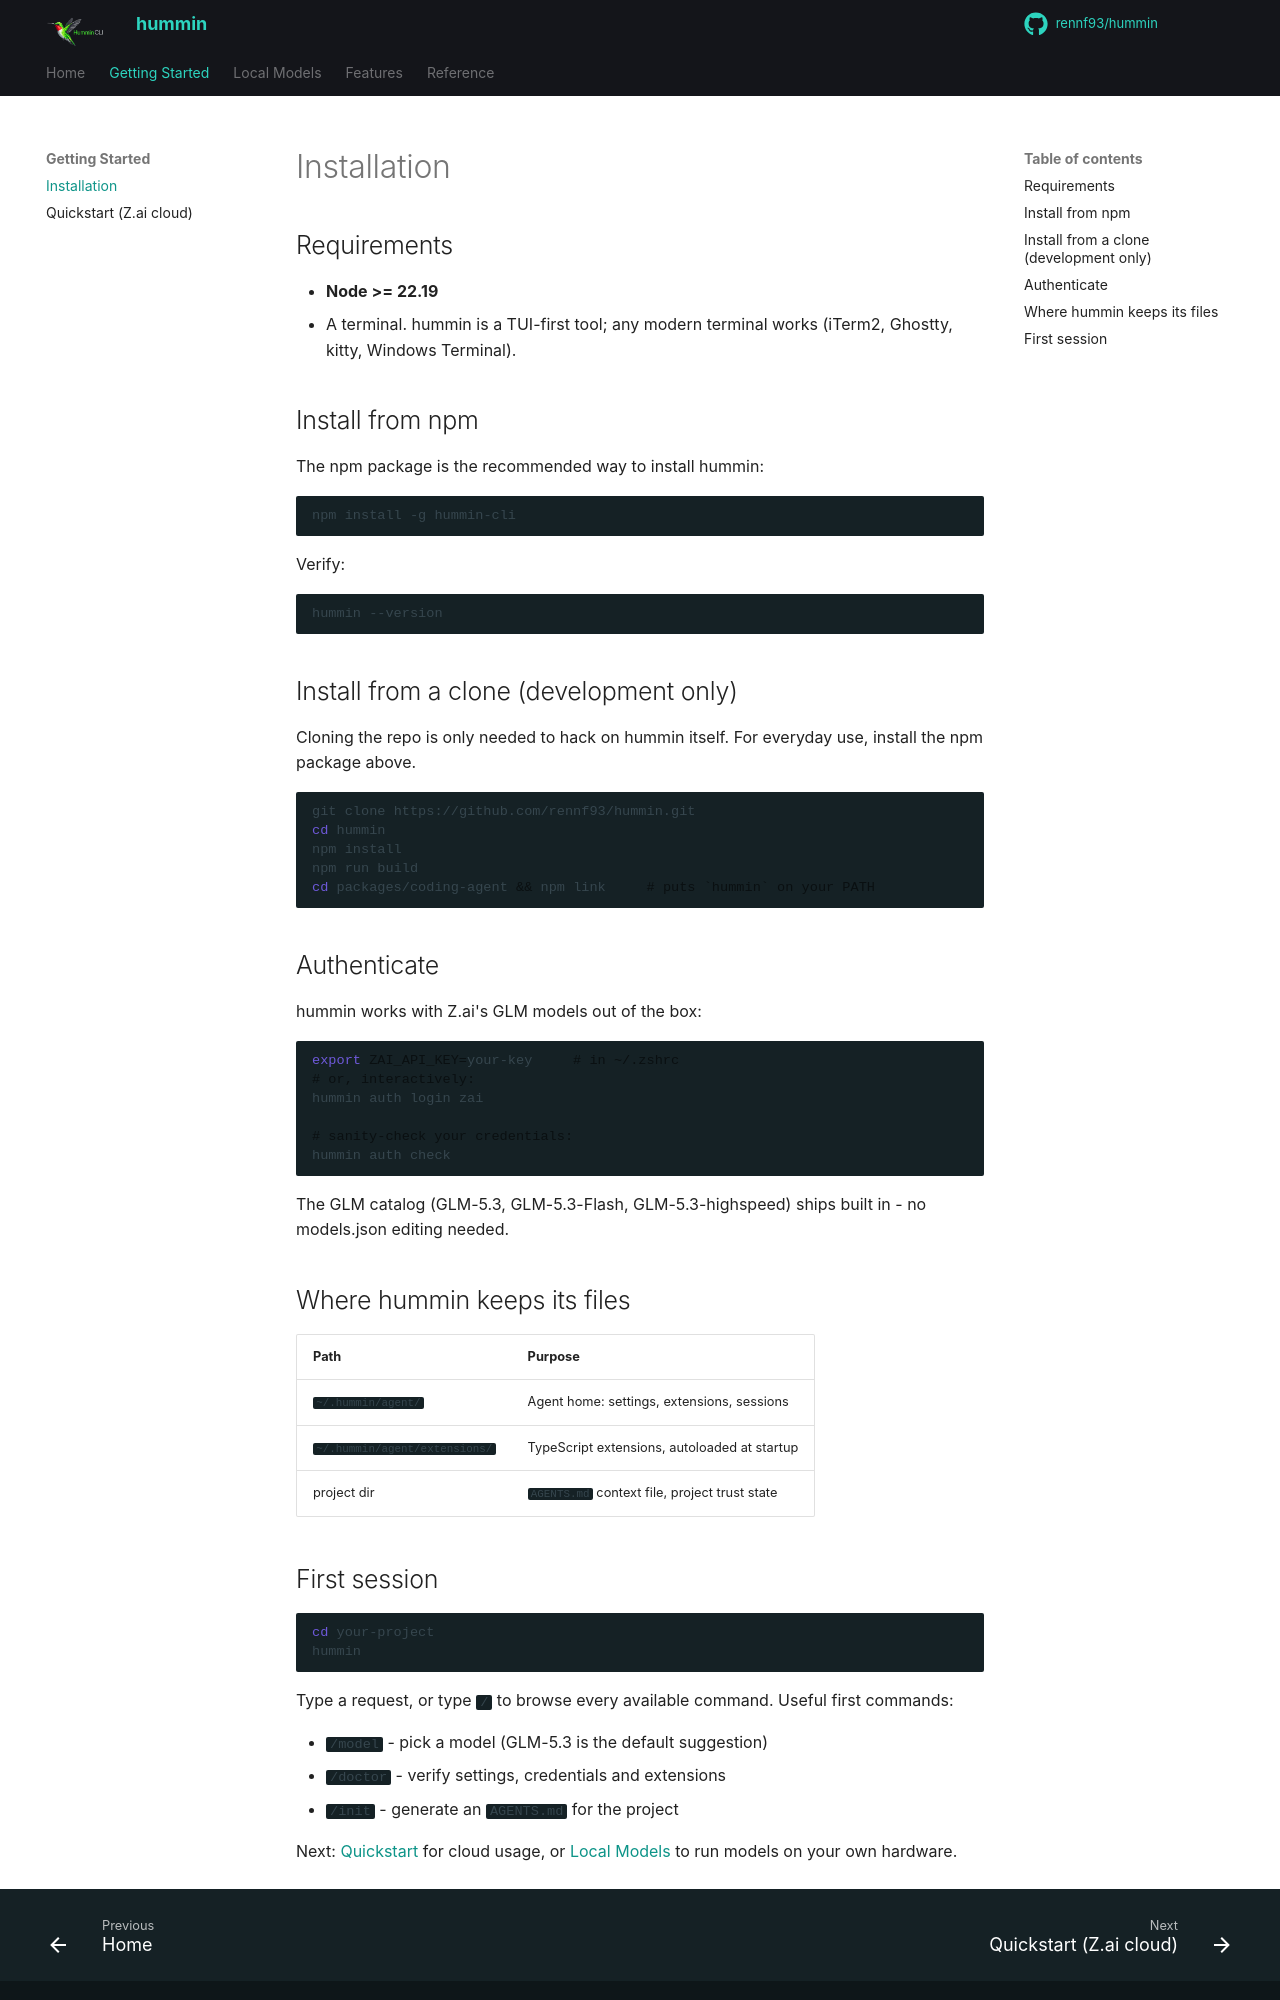

repository: rennf93/hummin · page: getting-started/installation/index.html · generator: mkdocs

# Installation

## Requirements

- **Node >= 22.19**
- A terminal. hummin is a TUI-first tool; any modern terminal works (iTerm2, Ghostty, kitty, Windows Terminal).

## Install from npm

The npm package is the recommended way to install hummin:

```bash
npm install -g hummin-cli
```

Verify:

```bash
hummin --version
```

## Install from a clone (development only)

Cloning the repo is only needed to hack on hummin itself. For everyday use, install the npm package above.

```bash
git clone https://github.com/rennf93/hummin.git
cd hummin
npm install
npm run build
cd packages/coding-agent && npm link     # puts `hummin` on your PATH
```

## Authenticate

hummin works with Z.ai's GLM models out of the box:

```bash
export ZAI_API_KEY=your-key     # in ~/.zshrc
# or, interactively:
hummin auth login zai

# sanity-check your credentials:
hummin auth check
```

The GLM catalog (GLM-5.3, GLM-5.3-Flash, GLM-5.3-highspeed) ships built in - no models.json editing needed.

## Where hummin keeps its files

| Path | Purpose |
|---|---|
| `~/.hummin/agent/` | Agent home: settings, extensions, sessions |
| `~/.hummin/agent/extensions/` | TypeScript extensions, autoloaded at startup |
| project dir | `AGENTS.md` context file, project trust state |
